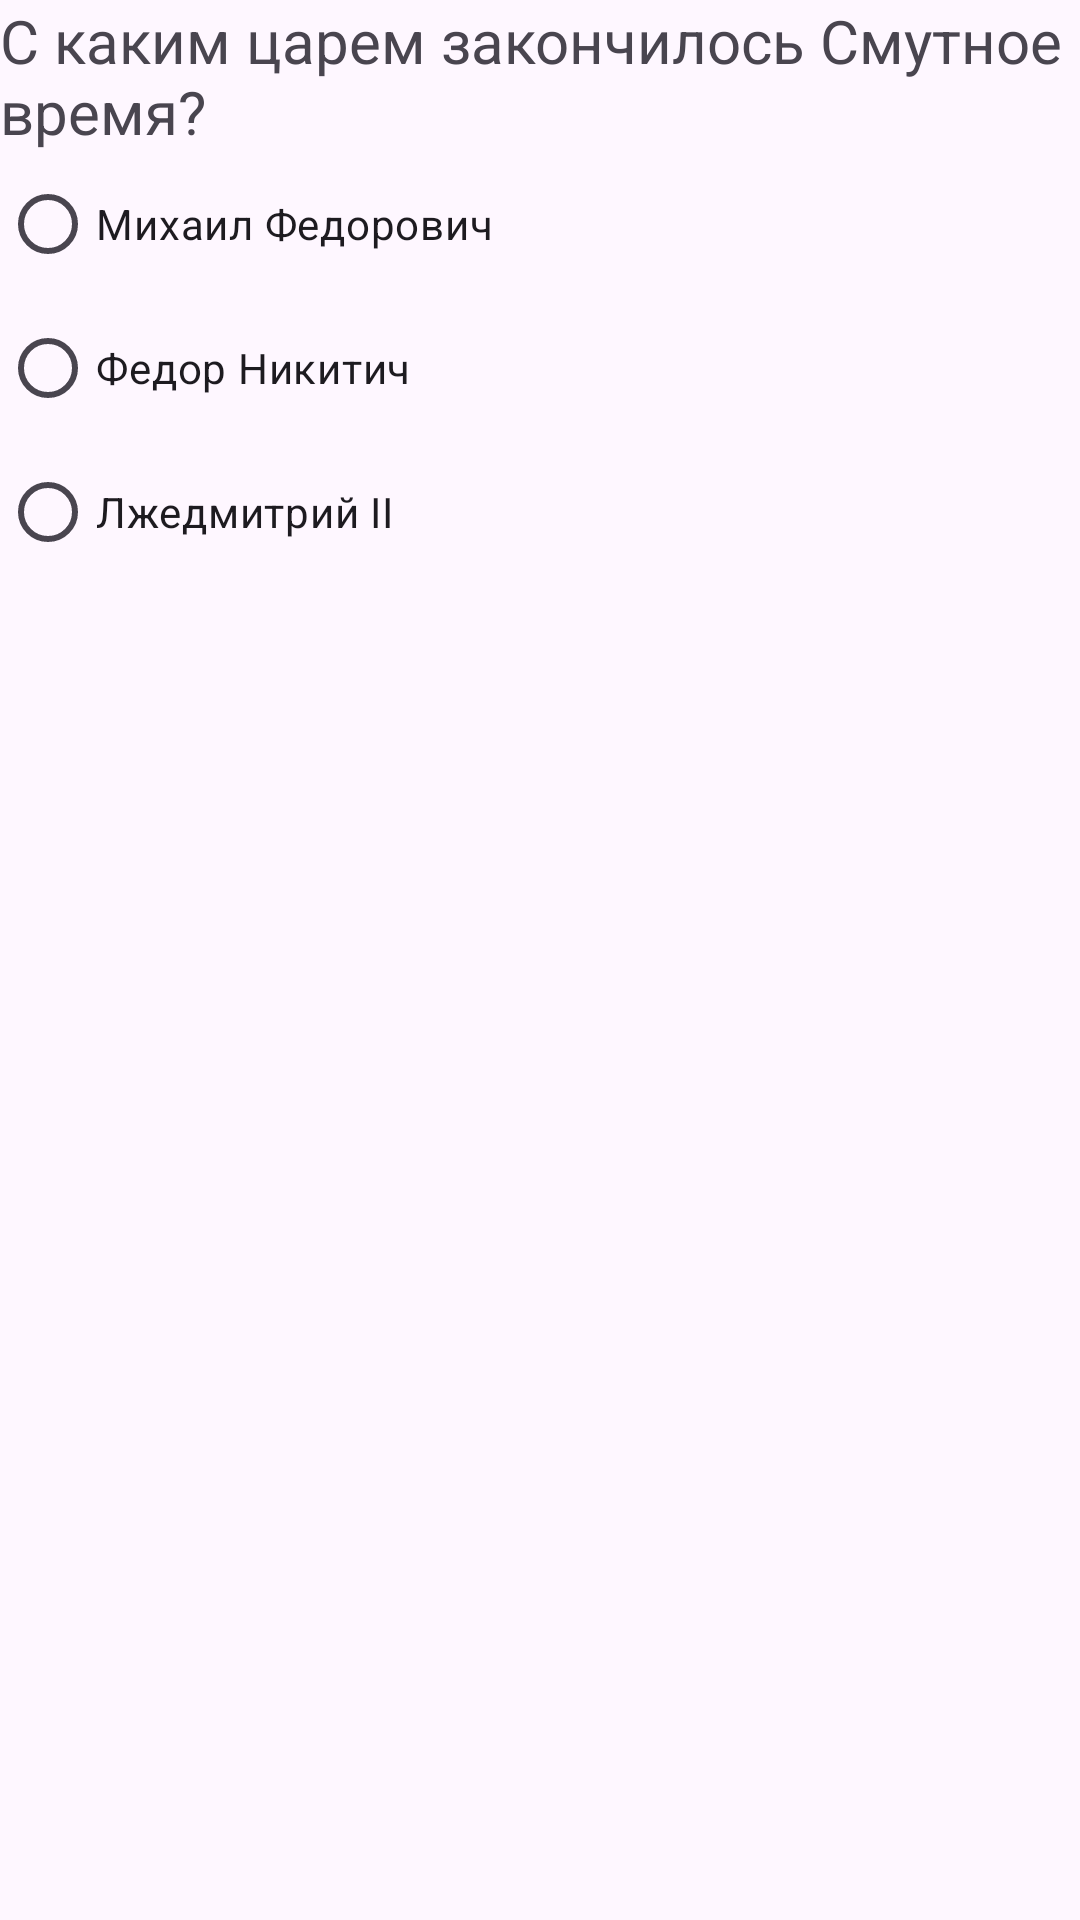

Write the Android layout XML for this screen, with the resource values it uses.
<!-- AndroidManifest.xml: application theme Theme.Historian -->
<!-- res/layout/activity_third_question.xml -->
<?xml version="1.0" encoding="utf-8"?>
<LinearLayout xmlns:android="http://schemas.android.com/apk/res/android"
    xmlns:app="http://schemas.android.com/apk/res-auto"
    xmlns:tools="http://schemas.android.com/tools"
    android:id="@+id/main"
    android:layout_width="match_parent"
    android:layout_height="match_parent"
    android:orientation="vertical"
    android:layout_margin="10dp"
    tools:context=".ThirdQuestionActivity">

    <RadioGroup
        android:id="@+id/answerGroup3RG"
        android:layout_width="match_parent"
        android:layout_height="wrap_content">

        <TextView
            android:id="@+id/question3TV"
            android:layout_width="wrap_content"
            android:layout_height="wrap_content"
            android:text="@string/thirdQuestion"
            android:textSize="20sp" />

        <RadioButton
            android:id="@+id/answer1Question3RB"
            android:layout_width="wrap_content"
            android:layout_height="wrap_content"
            android:text="@string/answer1Q3" />

        <RadioButton
            android:id="@+id/answer2Question3RB"
            android:layout_width="wrap_content"
            android:layout_height="wrap_content"
            android:text="@string/answer2Q3" />

        <RadioButton
            android:id="@+id/answer3Question3RB"
            android:layout_width="wrap_content"
            android:layout_height="wrap_content"
            android:text="@string/answer3Q3" />
    </RadioGroup>
</LinearLayout>
<!-- resources referenced by this layout -->
<resources>
  <string name="answer1Q3">Михаил Федорович</string>
  <string name="answer2Q3">Федор Никитич</string>
  <string name="answer3Q3">Лжедмитрий II</string>
  <string name="thirdQuestion">С каким царем закончилось Смутное время?</string>
  <style name="Theme.Historian" parent="Base.Theme.Historian" />
  <style name="Base.Theme.Historian" parent="Theme.Material3.DayNight.NoActionBar">
          
          
      </style>
</resources>
